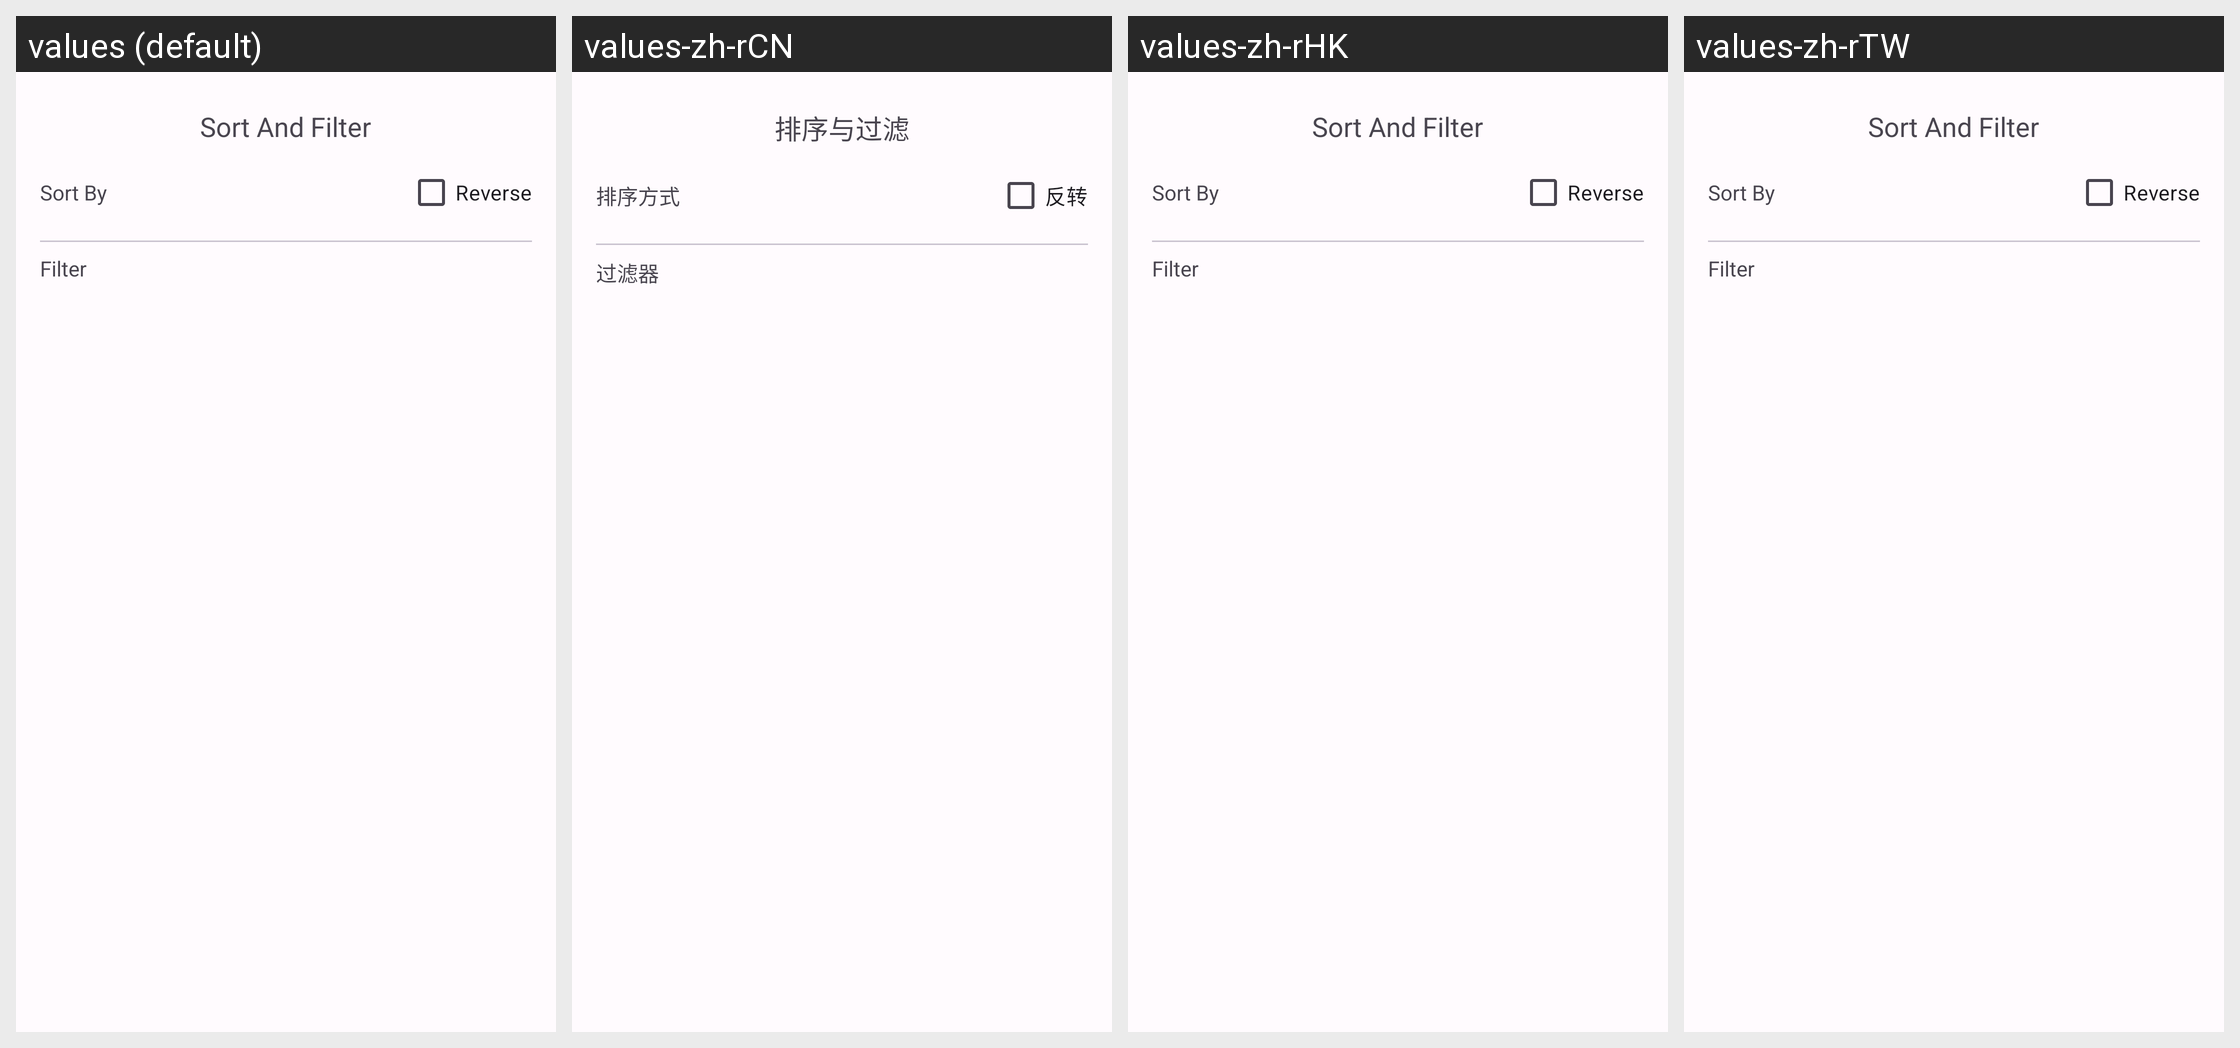

For this localized Android screen grid, give each drawn string resource with its value in every locale shown.
Android screen res/layout/dialog_sort_filter_selector_layout.xml rendered under 4 locales, left to right: values (default), values-zh-rCN, values-zh-rHK, values-zh-rTW. Device: Nexus 5 (rendered at 1080×1920; each locale shown at half size, 540×960, under a caption strip naming it); theme Theme.Luckyzyx.
Other locales in the repository, not shown: values-cs-rCZ, values-ja-rJP, values-pl-rPL, values-ro-rRO, values-ru-rRU, values-uk-rUA, values-vi-rVN.
Strings drawn on this screen, with the default value and each locale's value (text and hints the layout hard-codes, and strings that could not be matched under every locale, appear in the picture but are not listed):

intent_sort_and_filter
  values: Sort And Filter
  values-zh-rCN: 排序与过滤
  values-zh-rHK: Sort And Filter  [not translated; the default value is used]
  values-zh-rTW: Sort And Filter  [not translated; the default value is used]

intent_sort_by
  values: Sort By
  values-zh-rCN: 排序方式
  values-zh-rHK: Sort By  [not translated; the default value is used]
  values-zh-rTW: Sort By  [not translated; the default value is used]

intent_reverse
  values: Reverse
  values-zh-rCN: 反转
  values-zh-rHK: Reverse  [not translated; the default value is used]
  values-zh-rTW: Reverse  [not translated; the default value is used]

intent_filter_label
  values: Filter
  values-zh-rCN: 过滤器
  values-zh-rHK: Filter  [not translated; the default value is used]
  values-zh-rTW: Filter  [not translated; the default value is used]
